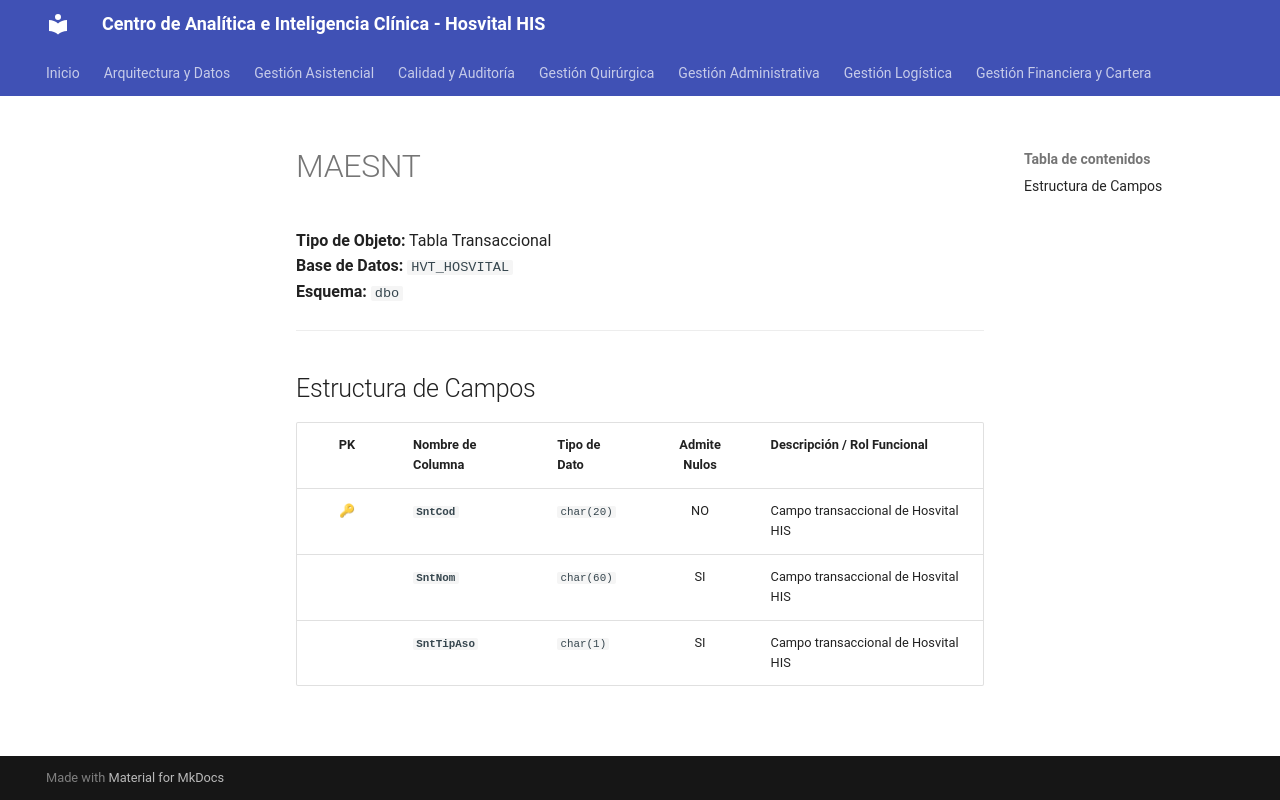

repository: SoporteSaludtech/superset-docs · page: diccionario-general/MAESNT/index.html · generator: mkdocs

# MAESNT

**Tipo de Objeto:** Tabla Transaccional  
**Base de Datos:** `HVT_HOSVITAL`  
**Esquema:** `dbo`

---

## Estructura de Campos

| PK | Nombre de Columna | Tipo de Dato | Admite Nulos | Descripción / Rol Funcional |
| :-: | :--- | :--- | :-: | :--- |
| 🔑 | **`SntCod`** | `char(20)` | NO | Campo transaccional de Hosvital HIS |
|  | **`SntNom`** | `char(60)` | SI | Campo transaccional de Hosvital HIS |
|  | **`SntTipAso`** | `char(1)` | SI | Campo transaccional de Hosvital HIS |
